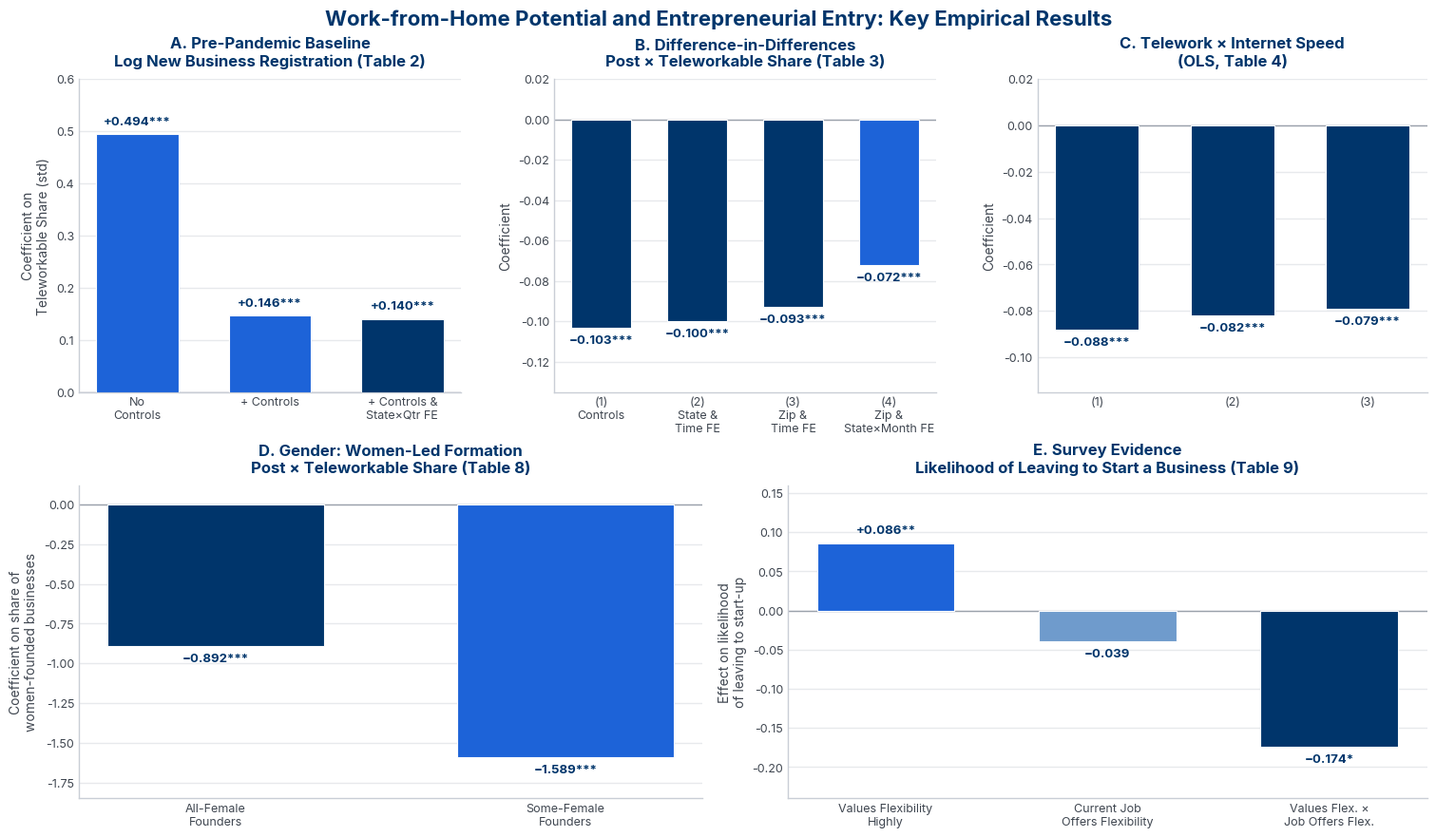

The script that saved this image:
#!/usr/bin/env python3
"""
Regenerate figures/hustling_home_results.svg for
"Hustling from Home? Work from Home Flexibility and Entrepreneurial Entry"
(Barrios, Hochberg, Yi; NBER WP 33237, working paper).

CORRECT-TO-PAPER version. Every value here is traceable to the paper's tables:
  * Panel A — Table 2: pre-pandemic Teleworkable Share coefficients
              (0.494, 0.146, 0.140), Log New Business Registration.
  * Panel B — Table 3: DiD Post x Teleworkable Share across specifications
              (-0.103, -0.100, -0.093, -0.072).
  * Panel C — Table 4 (OLS): main Post x Teleworkable Share coefficients in the
              telework x internet-speed model (-0.088, -0.082, -0.079).
              NOTE: relabeled from "2SLS" to OLS Table 4 per number-accuracy audit;
              these bars are OLS coefficients, not the 2SLS second-stage estimates.
  * Panel D — Table 8: gender DiD (Post x Teleworkable) on women-led formation
              (All-female share -0.892, Some-female share -1.589).
  * Panel E — Table 9 col (1): survey effects on likelihood of leaving to start a
              business (values flexibility +0.086**, current job offers flexibility
              -0.039 [insignificant, NO star], interaction -0.174*).

The prior baked-matplotlib figure mislabeled Panel C as "2SLS" and carried a
spurious significance star on the -0.039 survey coefficient; both are fixed here.
No "89-159%" gender gloss is displayed (unsupported by the paper). Text is emitted
as real <text> (svg.fonttype='none') in Inter so it renders in the site typeface.

Run:  python3 make_hustling_home.py
"""

import matplotlib
matplotlib.use("svg")
import matplotlib.pyplot as plt

YALE       = "#00356b"
BLUE       = "#1d63d8"
BLUE_LIGHT = "#6f9bcc"
INK_SOFT   = "#3f4650"
MUTED      = "#6b7280"
RULE       = "#e7e9ec"

plt.rcParams.update({
    "svg.fonttype": "none",
    "font.family": "Inter, Helvetica, Arial, sans-serif",
    "text.color": INK_SOFT,
    "axes.edgecolor": "#c9ced6",
    "axes.linewidth": 1.0,
    "figure.facecolor": "white",
    "axes.facecolor": "white",
})

TITLE_KW = dict(fontsize=12, fontweight="bold", color=YALE, pad=10)
VLAB_KW  = dict(fontsize=9.5, fontweight="bold", color=YALE)


def style(ax):
    ax.spines["top"].set_visible(False)
    ax.spines["right"].set_visible(False)
    ax.tick_params(colors=MUTED, labelsize=9, length=0)
    for lbl in ax.get_xticklabels() + ax.get_yticklabels():
        lbl.set_color(INK_SOFT)


def bar_panel(ax, cats, vals, colors, stars, title, ylabel, ylim):
    """Vertical bar panel with signed value+star labels placed clear of the bar."""
    x = range(len(cats))
    ax.bar(x, vals, color=colors, edgecolor="white", linewidth=0.8,
           width=0.62, zorder=3)
    ax.set_xticks(list(x))
    ax.set_xticklabels(cats, fontsize=9)
    ax.set_ylim(*ylim)
    ax.axhline(0, color="#9aa1ab", linewidth=1.0, zorder=2)
    ax.set_ylabel(ylabel, fontsize=10, color=INK_SOFT)
    ax.set_title(title, **TITLE_KW)
    ax.grid(axis="y", color=RULE, linewidth=1, zorder=0)
    span = ylim[1] - ylim[0]
    off = 0.022 * span
    for xi, v, s in zip(x, vals, stars):
        sign = "+" if v >= 0 else "−"
        txt = f"{sign}{abs(v):.3f}{s}"
        if v >= 0:
            ax.text(xi, v + off, txt, ha="center", va="bottom", **VLAB_KW)
        else:
            ax.text(xi, v - off, txt, ha="center", va="top", **VLAB_KW)
    style(ax)


mosaic = """
AABBCC
DDDEEE
"""
fig, axd = plt.subplot_mosaic(mosaic, figsize=(15, 8.7), layout="constrained")
fig.suptitle("Work-from-Home Potential and Entrepreneurial Entry: Key Empirical Results",
             fontsize=16, fontweight="bold", color=YALE)

# Panel A — Table 2 (pre-pandemic baseline)
bar_panel(
    axd["A"],
    cats=["No\nControls", "+ Controls", "+ Controls &\nState×Qtr FE"],
    vals=[0.494, 0.146, 0.140],
    colors=[BLUE, BLUE, YALE],
    stars=["***", "***", "***"],
    title="A. Pre-Pandemic Baseline\nLog New Business Registration (Table 2)",
    ylabel="Coefficient on\nTeleworkable Share (std)",
    ylim=(0, 0.60),
)

# Panel B — Table 3 (difference-in-differences)
bar_panel(
    axd["B"],
    cats=["(1)\nControls", "(2)\nState &\nTime FE", "(3)\nZip &\nTime FE", "(4)\nZip &\nState×Month FE"],
    vals=[-0.103, -0.100, -0.093, -0.072],
    colors=[YALE, YALE, YALE, BLUE],
    stars=["***", "***", "***", "***"],
    title="B. Difference-in-Differences\nPost × Teleworkable Share (Table 3)",
    ylabel="Coefficient",
    ylim=(-0.135, 0.02),
)

# Panel C — Table 4 (OLS: telework x internet speed)  [relabeled from 2SLS]
bar_panel(
    axd["C"],
    cats=["(1)", "(2)", "(3)"],
    vals=[-0.088, -0.082, -0.079],
    colors=[YALE, YALE, YALE],
    stars=["***", "***", "***"],
    title="C. Telework × Internet Speed\n(OLS, Table 4)",
    ylabel="Coefficient",
    ylim=(-0.115, 0.02),
)

# Panel D — Table 8 (gender)
bar_panel(
    axd["D"],
    cats=["All-Female\nFounders", "Some-Female\nFounders"],
    vals=[-0.892, -1.589],
    colors=[YALE, BLUE],
    stars=["***", "***"],
    title="D. Gender: Women-Led Formation\nPost × Teleworkable Share (Table 8)",
    ylabel="Coefficient on share of\nwomen-founded businesses",
    ylim=(-1.85, 0.12),
)

# Panel E — Table 9 col (1) (survey)
bar_panel(
    axd["E"],
    cats=["Values Flexibility\nHighly", "Current Job\nOffers Flexibility", "Values Flex. ×\nJob Offers Flex."],
    vals=[0.086, -0.039, -0.174],
    colors=[BLUE, BLUE_LIGHT, YALE],
    stars=["**", "", "*"],
    title="E. Survey Evidence\nLikelihood of Leaving to Start a Business (Table 9)",
    ylabel="Effect on likelihood\nof leaving to start-up",
    ylim=(-0.24, 0.16),
)

out = "hustling_home_results.svg"
fig.savefig(out, format="svg", bbox_inches="tight", facecolor="white")
print("wrote", out)
